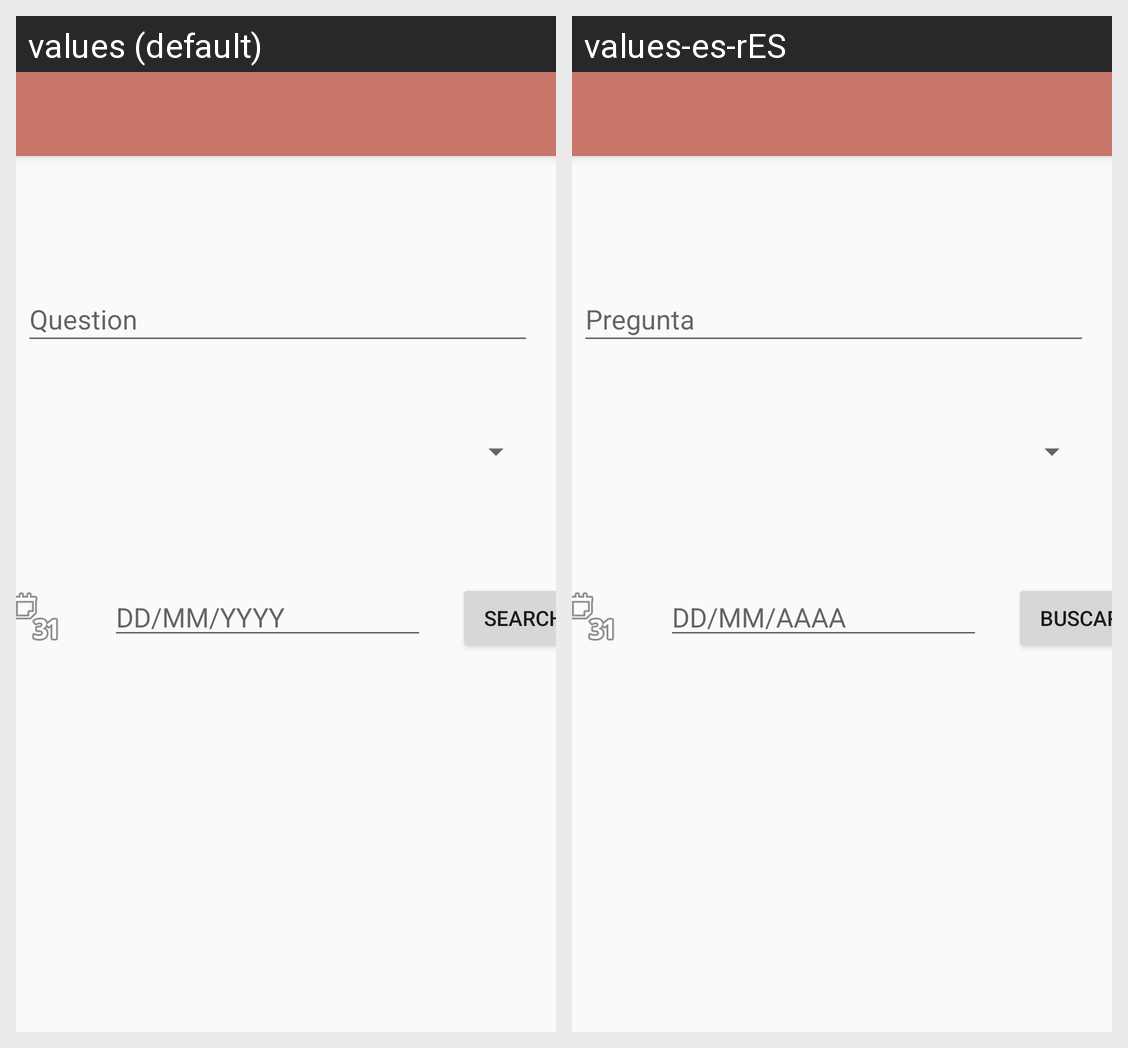

The Android screen above is rendered under two locales of the same app. Produce the string resources it draws, with the default and per-locale values.
Android screen res/layout/activity_search.xml rendered under 2 locales, left to right: values (default), values-es-rES. Device: Nexus 5 (rendered at 1080×1920; each locale shown at half size, 540×960, under a caption strip naming it); theme AppTheme.NoActionBar.
Strings drawn on this screen, with the default value and each locale's value (text and hints the layout hard-codes, and strings that could not be matched under every locale, appear in the picture but are not listed):

question
  values: Question
  values-es-rES: Pregunta

search
  values: Search
  values-es-rES: Buscar

datem
  values: DD/MM/YYYY
  values-es-rES: DD/MM/AAAA
